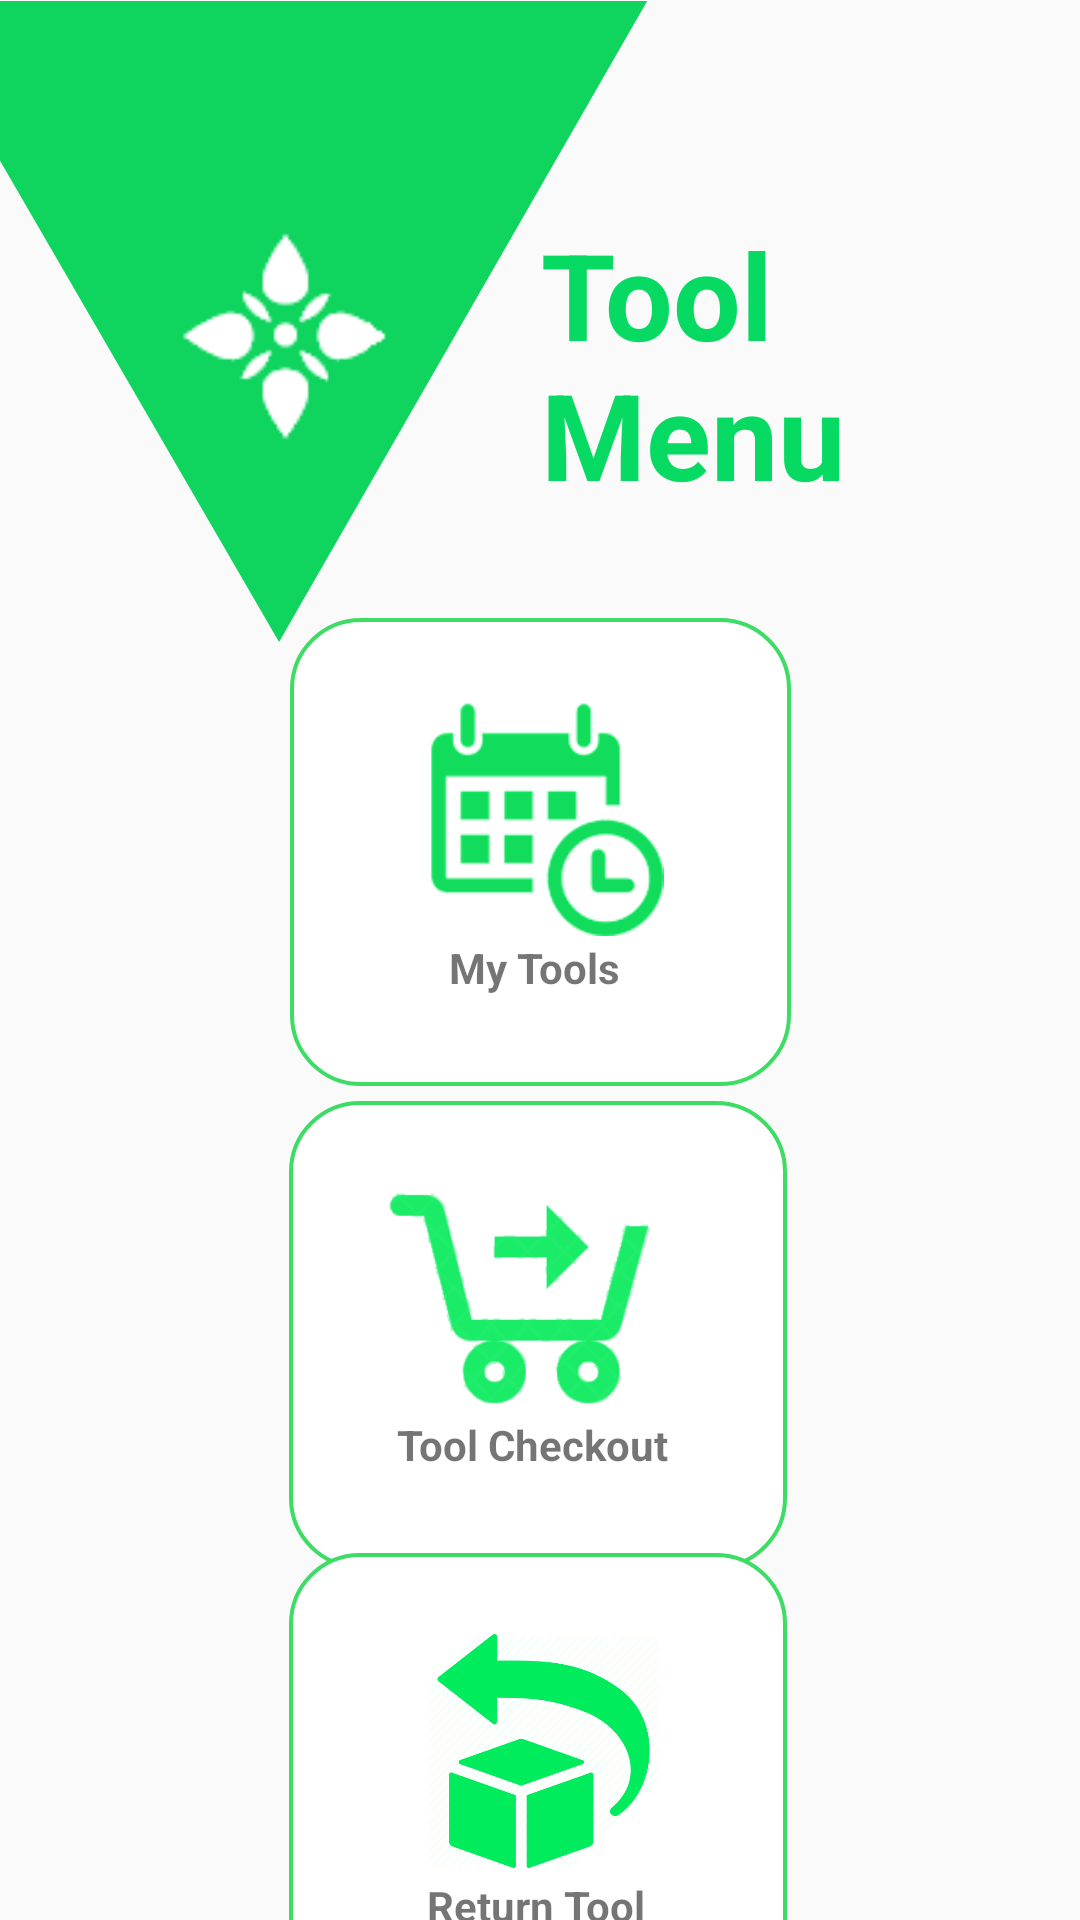

Layout XML and referenced resources for this Android screen:
<!-- AndroidManifest.xml: application theme Theme.AppCompat.Light.NoActionBar -->
<!-- res/layout/activity_farmer_tool_menu.xml -->
<?xml version="1.0" encoding="utf-8"?>
<androidx.constraintlayout.widget.ConstraintLayout xmlns:android="http://schemas.android.com/apk/res/android"
    xmlns:app="http://schemas.android.com/apk/res-auto"
    xmlns:tools="http://schemas.android.com/tools"
    android:layout_width="match_parent"
    android:layout_height="match_parent"
    tools:context=".Farmer_Tool_Menu">

    
    <ImageView
        android:id="@+id/imageView"
        android:layout_width="wrap_content"
        android:layout_height="wrap_content"
        android:adjustViewBounds="true"
        app:layout_constraintBottom_toBottomOf="parent"
        app:layout_constraintEnd_toEndOf="parent"
        app:layout_constraintHorizontal_bias="0.0"
        app:layout_constraintStart_toStartOf="parent"
        app:layout_constraintTop_toTopOf="parent"
        app:layout_constraintVertical_bias="0.001"
        app:srcCompat="@drawable/green_bg_tool" />

    <ImageView
        android:id="@+id/logo"
        android:layout_width="85dp"
        android:layout_height="85dp"
        app:layout_constraintBottom_toBottomOf="@+id/imageView"
        app:layout_constraintEnd_toEndOf="parent"
        app:layout_constraintHorizontal_bias="0.191"
        app:layout_constraintStart_toStartOf="@+id/imageView"
        app:layout_constraintTop_toTopOf="parent"
        app:layout_constraintVertical_bias="0.369"
        app:srcCompat="@drawable/logoonly" />

    <TextView
        android:id="@+id/textView"
        android:layout_width="166dp"
        android:layout_height="92dp"
        android:text="Tool Menu"
        android:textColor="#07DA63"
        android:textSize="40dp"
        android:textStyle="bold"
        app:layout_constraintBottom_toBottomOf="@+id/imageView"
        app:layout_constraintEnd_toEndOf="parent"
        app:layout_constraintHorizontal_bias="0.929"
        app:layout_constraintStart_toStartOf="@+id/imageView"
        app:layout_constraintTop_toTopOf="parent"
        app:layout_constraintVertical_bias="0.397" />

    <RelativeLayout
        android:id="@+id/relativeLayout"
        android:layout_width="167dp"
        android:layout_height="156dp"
        android:background="@drawable/green_border_rounded_cornwe"
        app:layout_constraintBottom_toBottomOf="parent"
        app:layout_constraintEnd_toEndOf="parent"
        app:layout_constraintStart_toStartOf="parent"
        app:layout_constraintTop_toBottomOf="@+id/textView"
        app:layout_constraintVertical_bias="0.133">

        <ImageView
            android:layout_width="129dp"
            android:layout_height="103dp"
            android:layout_alignParentStart="true"
            android:layout_alignParentLeft="true"
            android:layout_alignParentTop="true"
            android:layout_alignParentEnd="true"
            android:layout_alignParentRight="true"
            android:layout_alignParentBottom="true"
            android:layout_marginStart="30dp"
            android:layout_marginLeft="30dp"
            android:layout_marginTop="28dp"
            android:layout_marginEnd="26dp"
            android:layout_marginRight="26dp"
            android:layout_marginBottom="50dp"
            app:srcCompat="@drawable/calendar_green" />

        <TextView
            android:id="@+id/textView2"
            android:layout_width="60dp"
            android:layout_height="wrap_content"
            android:layout_alignParentStart="true"
            android:layout_alignParentLeft="true"
            android:layout_alignParentEnd="true"
            android:layout_alignParentRight="true"
            android:layout_alignParentBottom="true"
            android:layout_marginStart="53dp"
            android:layout_marginLeft="53dp"
            android:layout_marginTop="26dp"
            android:layout_marginEnd="54dp"
            android:layout_marginRight="54dp"
            android:layout_marginBottom="30dp"
            android:text="My Tools"
            android:textStyle="bold" />

        <Button
            android:id="@+id/btnMyTools"
            android:layout_width="match_parent"
            android:layout_height="match_parent"
            android:background="#00FFFFFF" />

    </RelativeLayout>

    <RelativeLayout
        android:id="@+id/relativeLayout2"
        android:layout_width="166dp"
        android:layout_height="156dp"
        android:background="@drawable/green_border_rounded_cornwe"
        app:layout_constraintBottom_toBottomOf="parent"
        app:layout_constraintEnd_toEndOf="parent"
        app:layout_constraintHorizontal_bias="0.497"
        app:layout_constraintStart_toStartOf="parent"
        app:layout_constraintTop_toBottomOf="@+id/relativeLayout"
        app:layout_constraintVertical_bias="0.042">

        <ImageView
            android:layout_width="129dp"
            android:layout_height="103dp"
            android:layout_alignParentStart="true"
            android:layout_alignParentLeft="true"
            android:layout_alignParentTop="true"
            android:layout_alignParentEnd="true"
            android:layout_alignParentRight="true"
            android:layout_alignParentBottom="true"
            android:layout_marginStart="22dp"
            android:layout_marginLeft="22dp"
            android:layout_marginTop="27dp"
            android:layout_marginEnd="34dp"
            android:layout_marginRight="34dp"
            android:layout_marginBottom="51dp"
            app:srcCompat="@drawable/checkout_green" />

        <TextView
            android:id="@+id/textView3"
            android:layout_width="93dp"
            android:layout_height="wrap_content"
            android:layout_alignParentStart="true"
            android:layout_alignParentLeft="true"
            android:layout_alignParentEnd="true"
            android:layout_alignParentRight="true"
            android:layout_alignParentBottom="true"
            android:layout_marginStart="36dp"
            android:layout_marginLeft="36dp"
            android:layout_marginTop="26dp"
            android:layout_marginEnd="37dp"
            android:layout_marginRight="37dp"
            android:layout_marginBottom="32dp"
            android:text="Tool Checkout"
            android:textStyle="bold" />

        <Button
            android:id="@+id/btnFarmerToolCheckout"
            android:layout_width="match_parent"
            android:layout_height="match_parent"
            android:background="#00FFFFFF" />
    </RelativeLayout>

    <RelativeLayout
        android:id="@+id/relativeLayout3"
        android:layout_width="166dp"
        android:layout_height="156dp"
        android:background="@drawable/green_border_rounded_cornwe"
        app:layout_constraintBottom_toBottomOf="parent"
        app:layout_constraintEnd_toEndOf="parent"
        app:layout_constraintHorizontal_bias="0.497"
        app:layout_constraintStart_toStartOf="parent"
        app:layout_constraintTop_toBottomOf="@+id/relativeLayout2"
        app:layout_constraintVertical_bias="0.142">

        <ImageView
            android:layout_width="129dp"
            android:layout_height="103dp"
            android:layout_alignParentStart="true"
            android:layout_alignParentLeft="true"
            android:layout_alignParentTop="true"
            android:layout_alignParentEnd="true"
            android:layout_alignParentRight="true"
            android:layout_alignParentBottom="true"
            android:layout_marginStart="30dp"
            android:layout_marginLeft="30dp"
            android:layout_marginTop="27dp"
            android:layout_marginEnd="26dp"
            android:layout_marginRight="26dp"
            android:layout_marginBottom="51dp"
            app:srcCompat="@drawable/return_gn" />

        <TextView
            android:id="@+id/textView4"
            android:layout_width="76dp"
            android:layout_height="wrap_content"
            android:layout_alignParentStart="true"
            android:layout_alignParentLeft="true"
            android:layout_alignParentEnd="true"
            android:layout_alignParentRight="true"
            android:layout_alignParentBottom="true"
            android:layout_marginStart="46dp"
            android:layout_marginLeft="46dp"
            android:layout_marginTop="26dp"
            android:layout_marginEnd="44dp"
            android:layout_marginRight="44dp"
            android:layout_marginBottom="29dp"
            android:text="Return Tool"
            android:textStyle="bold" />

        <Button
            android:id="@+id/btnToolReturn"
            android:layout_width="match_parent"
            android:layout_height="match_parent"
            android:background="#00FFFFFF" />

    </RelativeLayout>

</androidx.constraintlayout.widget.ConstraintLayout>
<!-- resources referenced by this layout -->
<resources>
  <!-- drawable calendar_green: png bitmap (drawable, 11313 bytes) -->
  <!-- drawable checkout_green: png bitmap (drawable, 8434 bytes) -->
  <!-- drawable green_bg_tool: png bitmap (drawable, 12426 bytes) -->
  <!-- drawable green_border_rounded_cornwe (drawable) -->
  <?xml version="1.0" encoding="utf-8"?>
  <shape xmlns:android="http://schemas.android.com/apk/res/android" android:shape="rectangle">
  <solid android:color="#FFFFFF"/>
  <stroke android:color="#3ddc64" android:width="1.3dp"/>
  <corners android:radius="23dp"/>
  </shape>
  <!-- drawable logoonly: png bitmap (drawable, 3151 bytes) -->
  <!-- drawable return_gn: png bitmap (drawable, 29330 bytes) -->
</resources>
